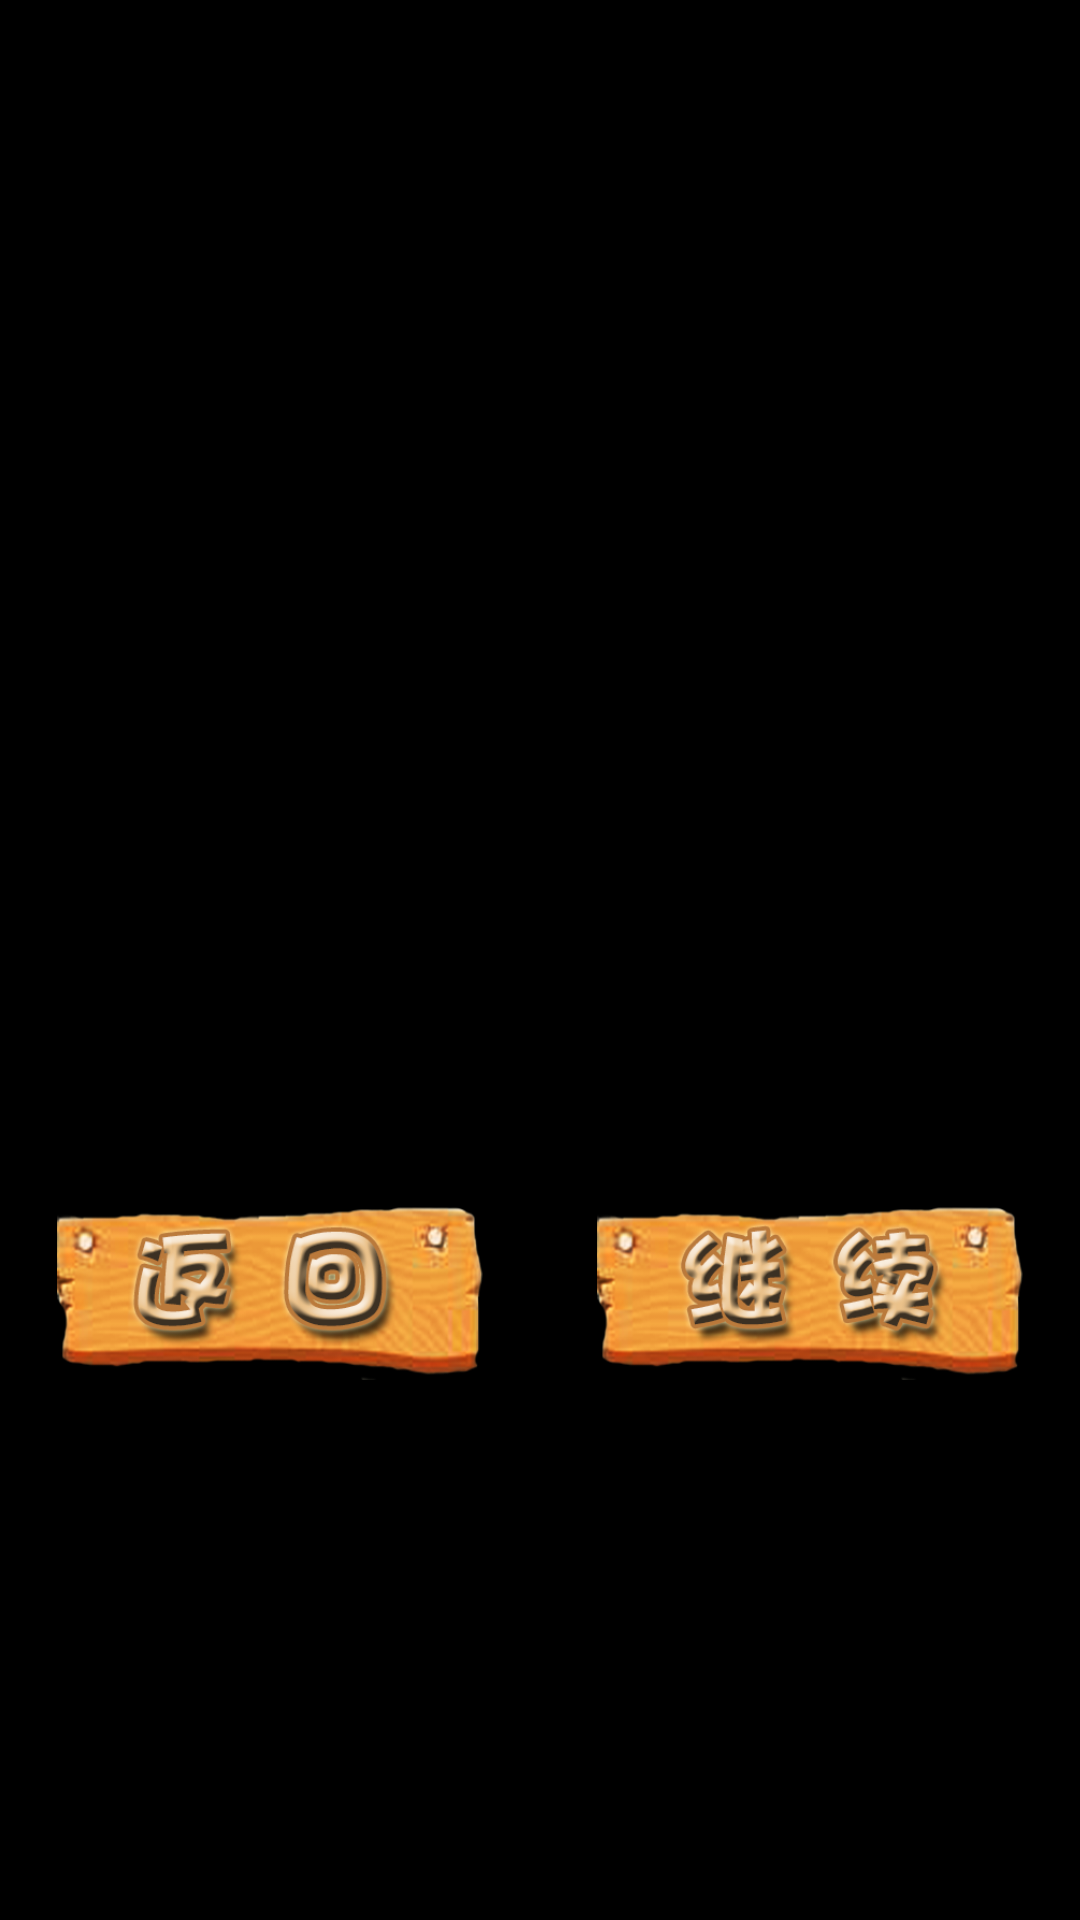

Write the Android layout XML for this screen, with the resource values it uses.
<!-- AndroidManifest.xml: application theme android:Theme.NoTitleBar.Fullscreen -->
<!-- res/layout/pass_all_levels_dialog.xml -->
<?xml version="1.0" encoding="utf-8"?>
<LinearLayout xmlns:android="http://schemas.android.com/apk/res/android"
    android:orientation="vertical"
    android:layout_width="match_parent"
    android:layout_height="match_parent"
    android:background="@color/half_transparent_black"
    android:gravity="center"
   >
    <View
        android:layout_weight="1"
        android:layout_width="match_parent"
        android:layout_height="0dp"/>
    <LinearLayout
        android:id="@+id/pass_all_dialog_linear"
        android:orientation="vertical"
        android:layout_width="match_parent"
        android:layout_height="0dp"
        android:layout_weight="2"
        >
        <View
        android:layout_weight="6"
        android:layout_width="match_parent"
        android:layout_height="0dp"/>

    <LinearLayout
        android:orientation="horizontal"
        android:layout_width="match_parent"
        android:layout_height="0dp"
        android:layout_weight="2"
        android:layout_marginBottom="10dp">
        <ImageButton
            android:id="@+id/pass_all_cancel_btn"
            android:layout_margin="5dp"
            android:layout_weight="1"
            android:layout_width="0dp"
            android:layout_height="match_parent"
            android:padding="5dp"
            android:src="@drawable/pass_return_bg"
            android:scaleType="centerInside"
            android:background="@color/transparent"/>
        <ImageButton
            android:id="@+id/pass_all_confirm_btn"
            android:layout_margin="5dp"
            android:layout_weight="1"
            android:layout_width="0dp"
            android:layout_height="match_parent"
            android:padding="5dp"
            android:background="@color/transparent"
            android:src="@drawable/pass_conti_bg"
            android:scaleType="centerInside"/>
    </LinearLayout>
    </LinearLayout>
    <View
        android:layout_weight="1"
        android:layout_width="match_parent"
        android:layout_height="0dp"/>
</LinearLayout>
<!-- resources referenced by this layout -->
<resources>
  <color name="half_transparent_black">#7d000000</color>
  <color name="transparent">#0000</color>
  <!-- drawable pass_conti_bg (drawable) -->
  <?xml version="1.0" encoding="utf-8"?>
  <selector xmlns:android="http://schemas.android.com/apk/res/android">
      <item android:state_pressed="false"
          android:drawable="@drawable/pass_conti"/>
      <item android:state_pressed="true"
          android:drawable="@drawable/pass_conti_press"/>
      <item android:state_focused="true"
          android:drawable="@drawable/pass_conti_press"/>
  
  </selector>
  <!-- drawable pass_return_bg (drawable) -->
  <?xml version="1.0" encoding="utf-8"?>
  <selector xmlns:android="http://schemas.android.com/apk/res/android">
      <item android:state_pressed="false"
          android:drawable="@drawable/pass_return"/>
      <item android:state_pressed="true"
          android:drawable="@drawable/pass_return_press"/>
      <item android:state_focused="true"
          android:drawable="@drawable/pass_return_press"/>
  
  </selector>
  <!-- drawable pass_conti: png bitmap (drawable, 83317 bytes) -->
  <!-- drawable pass_conti_press: png bitmap (drawable, 82699 bytes) -->
  <!-- drawable pass_return: png bitmap (drawable, 78704 bytes) -->
  <!-- drawable pass_return_press: png bitmap (drawable, 77924 bytes) -->
</resources>
